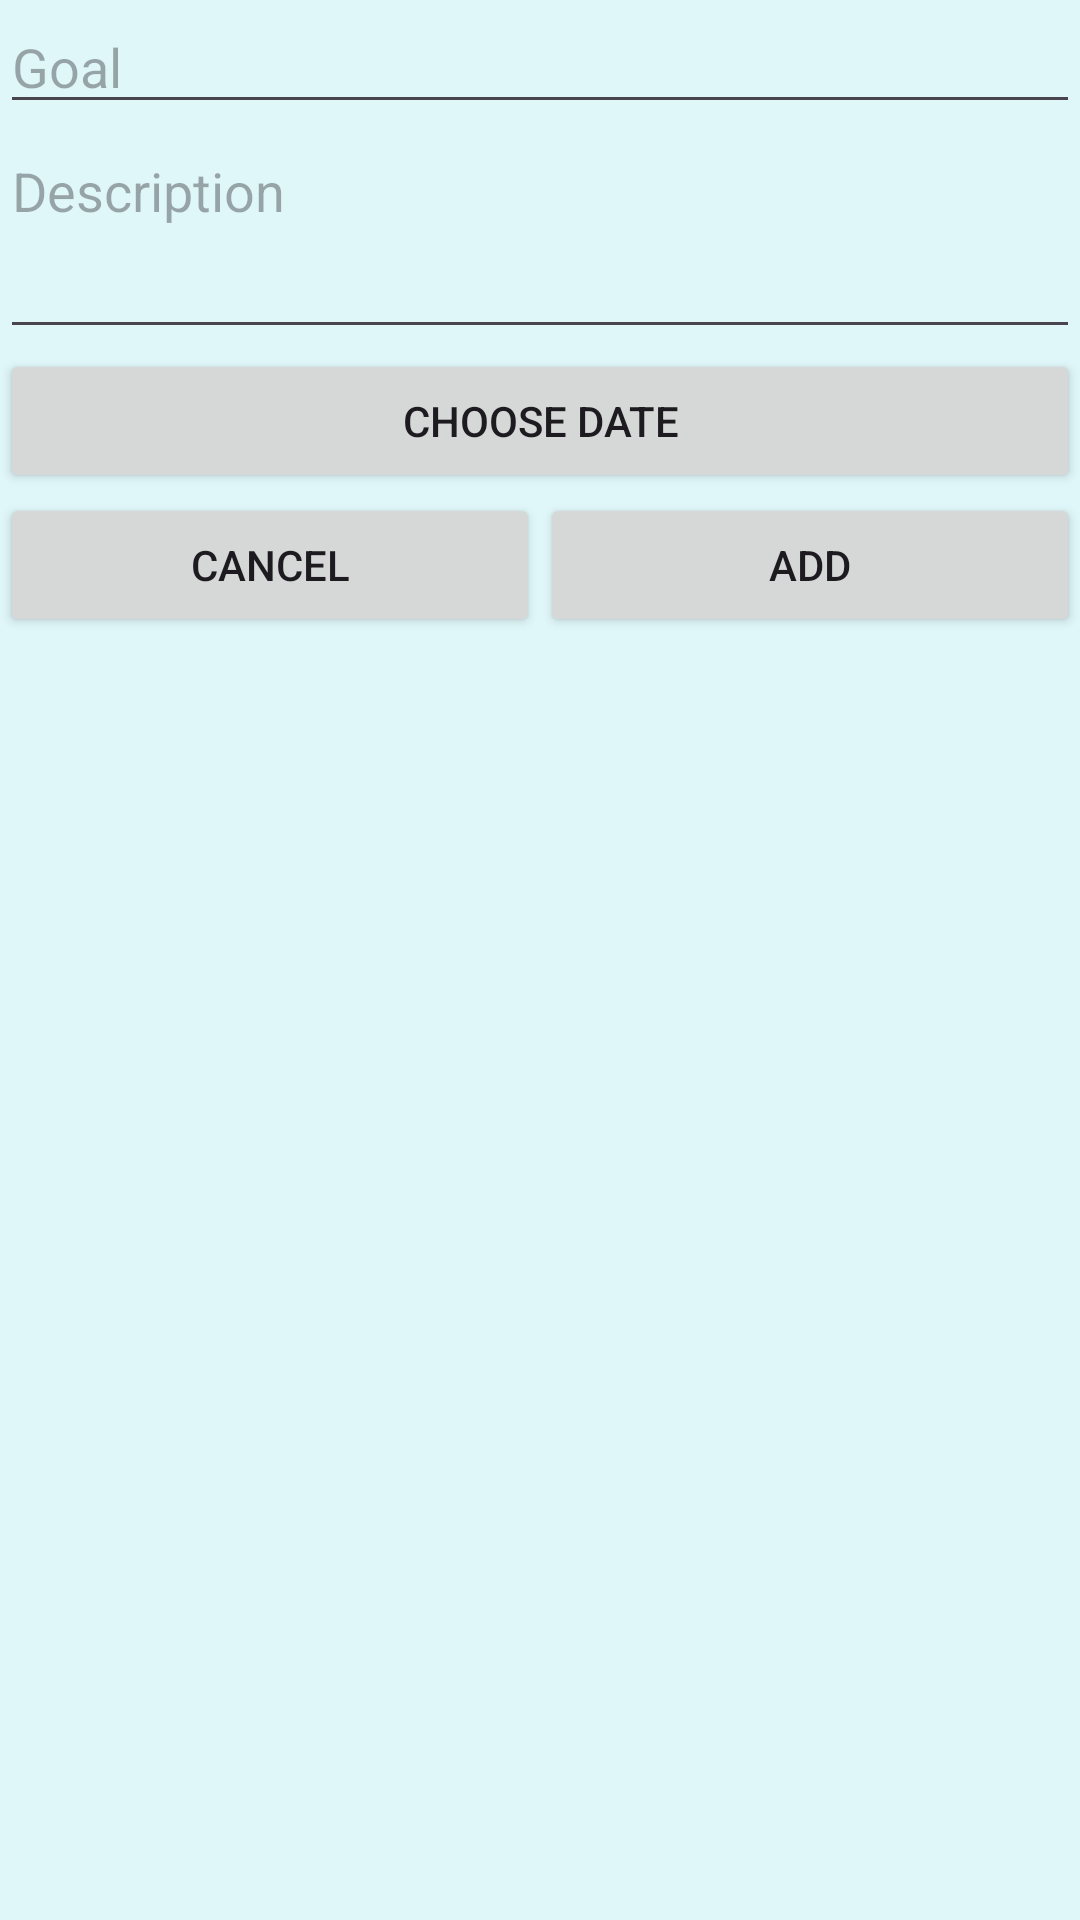

Android layout source for this screen:
<!-- AndroidManifest.xml: application theme Theme.FinalTest -->
<!-- res/layout/dialog_add_new_goal.xml -->
<?xml version="1.0" encoding="utf-8"?>
<RelativeLayout xmlns:android="http://schemas.android.com/apk/res/android"
    android:layout_width="fill_parent"
    android:layout_height="fill_parent" >

    <EditText
        android:id="@+id/addGoalTitle"
        android:layout_width="fill_parent"
        android:inputType="text"
        android:hint="@string/goal_hint"
        android:layout_height="wrap_content" />

    <EditText
        android:id="@+id/addGoalDescription"
        android:layout_width="match_parent"
        android:layout_height="75dp"
        android:layout_below="@id/addGoalTitle"
        android:gravity="start|top"
        android:hint="@string/description_hint"
        android:inputType="textMultiLine" />
    <Button
        android:id="@+id/datePickerButton"
        android:layout_width="fill_parent"
        android:layout_height="wrap_content"
        android:layout_below="@id/addGoalDescription"
        android:focusable="false"
        android:text="@string/chooseDate_button_text"
        />
    <LinearLayout
        android:layout_width="match_parent"
        android:layout_height="wrap_content"
        android:layout_below="@id/datePickerButton"
        android:orientation="horizontal">
    <Button
        android:id="@+id/dialogCancelButton"
        android:layout_width="0dp"
        android:layout_height="wrap_content"
        android:layout_weight="1"
        android:text="@string/cancel_button_text" />

    <Button
        android:id="@+id/dialogAddButton"
        android:layout_width="0dp"
        android:layout_height="wrap_content"
        android:layout_weight="1"
        android:text="@string/add_button_text" />
    </LinearLayout>


</RelativeLayout>
<!-- resources referenced by this layout -->
<resources>
  <string name="add_button_text">Add</string>
  <string name="cancel_button_text">Cancel</string>
  <string name="chooseDate_button_text">Choose Date</string>
  <string name="description_hint">Description</string>
  <string name="goal_hint">Goal</string>
  <style name="Theme.FinalTest" parent="Base.Theme.FinalTest" />
  <style name="Base.Theme.FinalTest" parent="Theme.Material3.DayNight">
          <item name="colorPrimary">@color/blue_700</item>
          <item name="colorOnPrimary">@color/white</item>
  
          <item name="colorSecondary">@color/cyan_400</item>
          <item name="colorSecondaryVariant">@color/teal_700</item>
          <item name="colorOnSecondary">@color/black</item>
          <item name="android:statusBarColor">?attr/colorPrimaryVariant</item>
          <item name="android:background">@color/cyan_50</item>
          <item name="android:colorBackground">@color/cyan_50</item>
      </style>
  <color name="blue_700">#1976D2</color>
  <color name="white">#FFFFFFFF</color>
  <color name="cyan_400">#26A69A</color>
  <color name="teal_700">#FF018786</color>
  <color name="black">#FF000000</color>
  <color name="cyan_50">#E0F7FA</color>
</resources>
